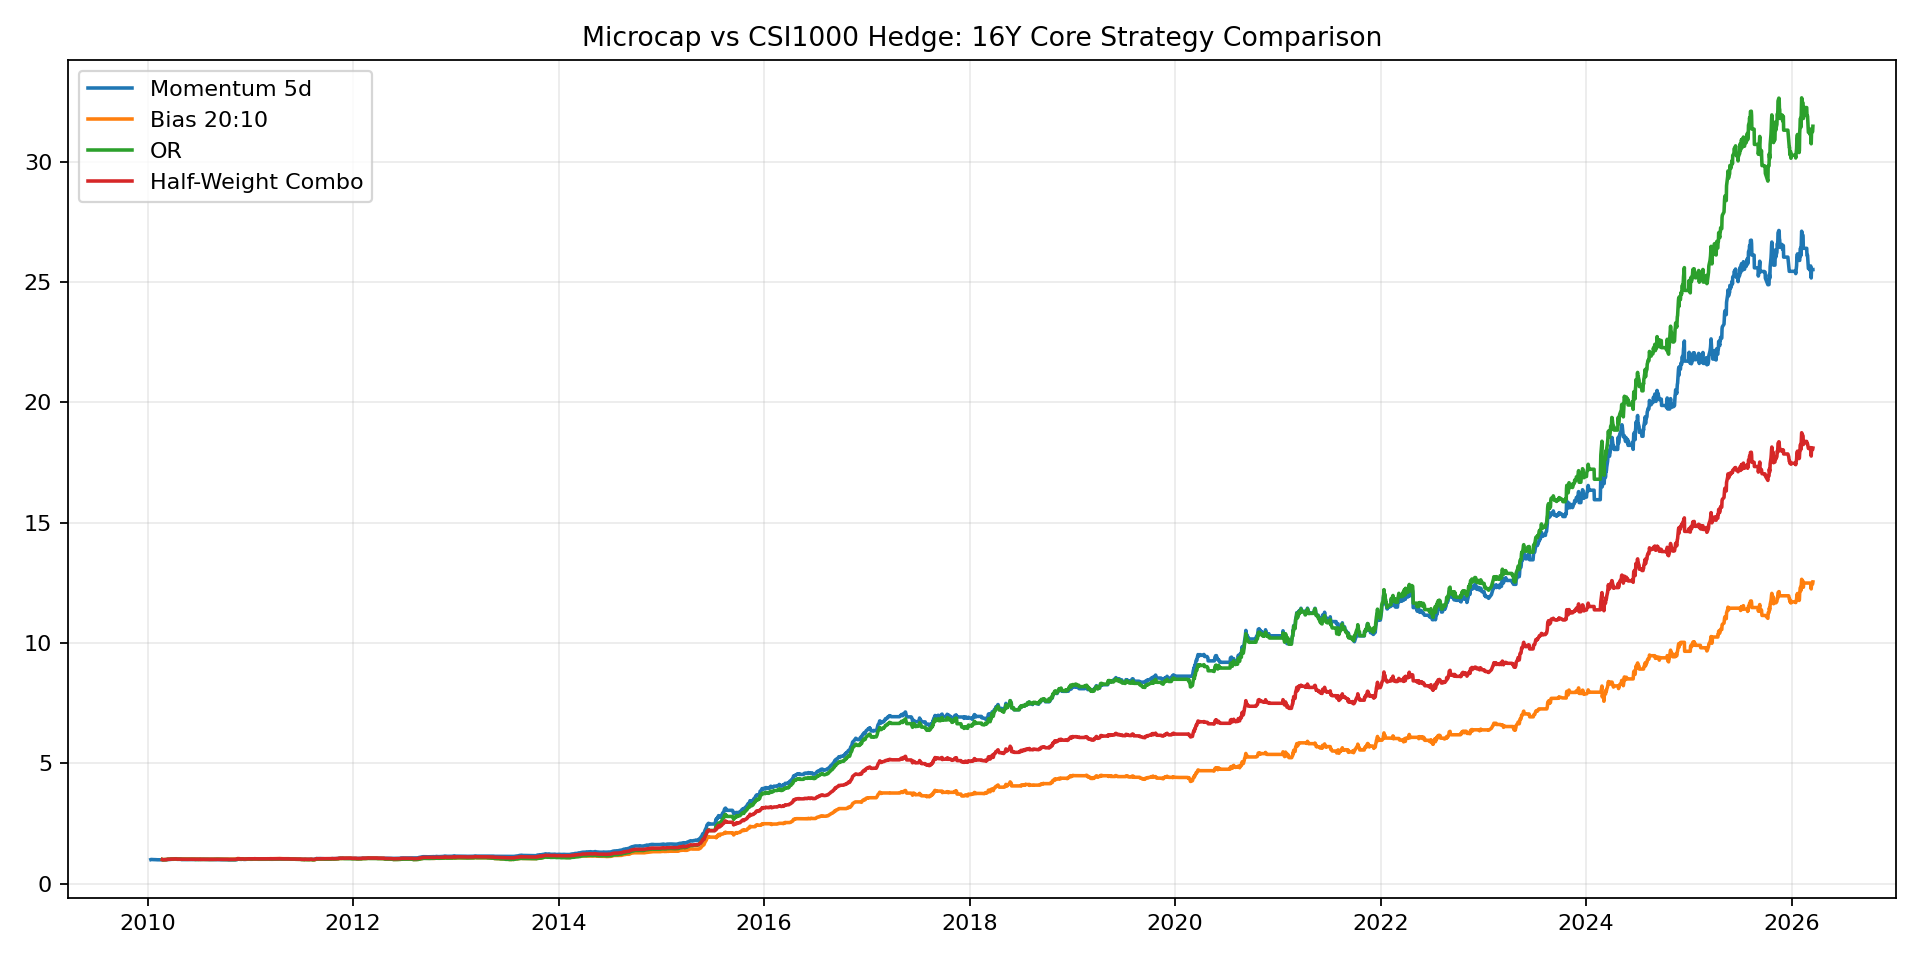

The data file committed next to this chart (first rows):
strategy, annual, max_dd, sharpe, vol, total_return, win_rate, avg_weight, active_days_pct, trades_per_year, peak_date, trough_date, recovery_date
mom5_plain_16y, 0.2217, -0.1217, 2.505, 0.08849, 24.52, 0.641, 0.6426, 0.6426, 36.59, 2021-04-16, 2021-09-30, 2022-01-05
bias20_10_plain_16y, 0.1705, -0.08402, 2.089, 0.08159, 11.54, 0.6082, 0.5128, 0.5128, 23.22, 2021-04-16, 2021-08-06, 2021-12-17
or_16y, 0.2395, -0.116, 2.526, 0.0948, 30.47, 0.6546, 0.7205, 0.7205, 27.82, 2021-05-13, 2021-09-27, 2022-01-05
avg_weight_16y, 0.1975, -0.09917, 2.474, 0.07986, 17.1, 0.6546, 0.5777, 0.7205, 54.84, 2021-04-16, 2021-09-27, 2021-12-21
